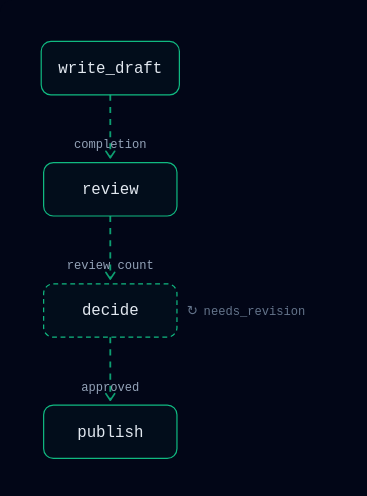
t = 0.00 s
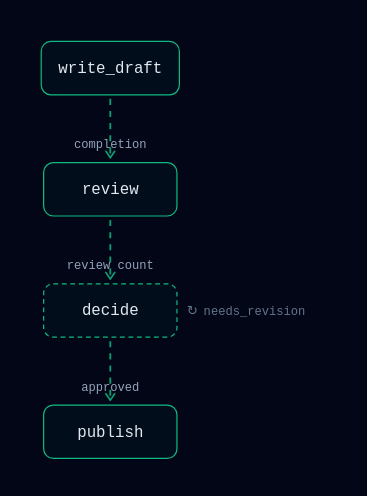
t = 0.25 s
t = 0.75 s: frame unchanged from t = 0.00 s, image omitted
t = 1.00 s: frame unchanged from t = 0.25 s, image omitted
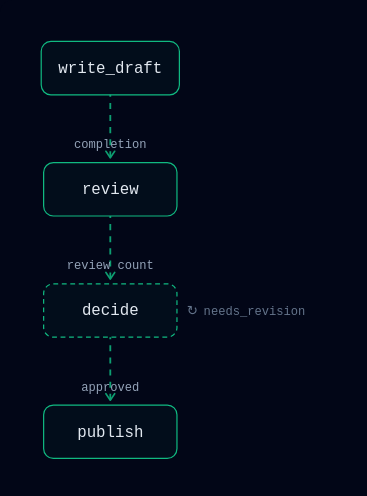
t = 1.25 s
t = 1.75 s: frame unchanged from t = 0.25 s, image omitted

The animated SVG that drew these frames (rendered in a browser with its animation timeline set to each time). Animation: 4 CSS @keyframes rules; one cycle of 2.00 s, repeats indefinitely.

<svg xmlns="http://www.w3.org/2000/svg" id="flowsvg" width="315" height="420" viewBox="0 0 316 422" role="img" aria-roledescription="flowchart" aria-labelledby="flowsvg-title" aria-describedby="flowsvg-desc" style="background:#020617;border-radius:12px"><style>
  * { margin: 0; padding: 0; box-sizing: border-box; }
  body { font-family: 'JetBrains Mono', ui-monospace, 'SF Mono', 'Cascadia Code', Menlo, Consolas, monospace; background: #020617;
         min-height: 100vh; padding: 2rem; color: #e2e8f0; }
  .container { max-width: 960px; margin: 0 auto; }
  .header { display: flex; align-items: center; gap: 12px; margin-bottom: 0.4rem; }
  .pulse-dot { width: 10px; height: 10px; border-radius: 50%; background: #34d399; }
  h1 { font-size: 1.25rem; font-weight: 600; letter-spacing: -0.02em; }
  .subtitle { color: #64748b; font-size: 0.8rem; margin-bottom: 1.5rem; }
  .diagram-card { border: 1px solid #1e293b; border-radius: 12px; position: relative;
    background: repeating-linear-gradient(0deg, #0f1b33 0 0.5px, transparent 0.5px 40px),
      repeating-linear-gradient(90deg, #0f1b33 0 0.5px, transparent 0.5px 40px), #030a1c;
    padding: 1.25rem 1rem; }
  .pause-btn { position: absolute; top: 12px; right: 12px; z-index: 2; background: transparent;
    border: 1px solid #1e293b; color: #64748b; border-radius: 6px; padding: 4px 10px;
    font: inherit; font-size: 11px; cursor: pointer; }
  .pause-btn:hover { color: #e2e8f0; border-color: #334155; }
  .footer { color: #475569; font-size: 0.7rem; margin-top: 1rem; }
  .flow { stroke-dasharray: 5 5; }
  .flow-async { stroke-dasharray: 2 4; }
  .flow-auth { stroke-dasharray: 4 4; }
  @media (prefers-reduced-motion: no-preference) {
    .flow { animation: dashmove 0.75s linear infinite; }
    .flow-async { animation: dashasync 0.9s linear infinite; }
    .flow-auth { animation: dashauth 1.2s linear infinite; }
    .pulse-dot { animation: pulse 2s ease-in-out infinite; }
  }
  @keyframes dashmove { to { stroke-dashoffset: -10; } }
  @keyframes dashasync { to { stroke-dashoffset: -12; } }
  @keyframes dashauth { to { stroke-dashoffset: -8; } }
  @keyframes pulse { 0%, 100% { opacity: 1; } 50% { opacity: 0.4; } }
  body.paused .flow, body.paused .flow-async, body.paused .flow-auth,
  body.paused .pulse-dot { animation-play-state: paused; }
</style><title id="flowsvg-title">Bounded revision loop animated diagram</title><desc id="flowsvg-desc">Top-down flow diagram; dashed connectors animate in the direction of flow and dots ride the main paths.</desc><defs><marker id="arrow" viewBox="0 0 10 10" refX="8" refY="5" markerWidth="6" markerHeight="6" orient="auto-start-reverse"><path d="M2 1L8 5L2 9" fill="none" stroke="context-stroke" stroke-width="1.5" stroke-linecap="round" stroke-linejoin="round"/></marker></defs><g fill="none"><path class="flow" d="M91 78 V130" stroke="#10b981" stroke-width="1.5" opacity="0.85" marker-end="url(#arrow)"/><path class="flow" d="M91 178 V230" stroke="#10b981" stroke-width="1.5" opacity="0.85" marker-end="url(#arrow)"/><path class="flow" d="M91 278 V330" stroke="#10b981" stroke-width="1.5" opacity="0.85" marker-end="url(#arrow)"/></g><text x="91.0" y="122.0" text-anchor="middle" font-family="monospace" fill="#94a3b8" font-size="10">completion</text><text x="91.0" y="222.0" text-anchor="middle" font-family="monospace" fill="#94a3b8" font-size="10">review count</text><text x="91.0" y="322.0" text-anchor="middle" font-family="monospace" fill="#94a3b8" font-size="10">approved</text><text x="154" y="260" fill="#64748b" font-size="11">↻</text><text x="168" y="260" fill="#64748b" font-size="10">needs_revision</text><g></g><g font-family="JetBrains Mono, ui-monospace, 'SF Mono', 'Cascadia Code', Menlo, Consolas, monospace" text-anchor="middle"><rect x="34" y="34" width="114" height="44" rx="8" fill="rgba(16,185,129,0.04)" stroke="#10b981"/><text x="91" y="60" fill="#e2e8f0" font-size="13" font-weight="500">write_draft</text><rect x="36" y="134" width="110" height="44" rx="8" fill="rgba(16,185,129,0.04)" stroke="#10b981"/><text x="91" y="160" fill="#e2e8f0" font-size="13" font-weight="500">review</text><rect x="36" y="234" width="110" height="44" rx="8" fill="rgba(16,185,129,0.04)" stroke="#10b981" stroke-dasharray="4 3"/><text x="91" y="260" fill="#e2e8f0" font-size="13" font-weight="500">decide</text><rect x="36" y="334" width="110" height="44" rx="8" fill="rgba(16,185,129,0.04)" stroke="#10b981"/><text x="91" y="360" fill="#e2e8f0" font-size="13" font-weight="500">publish</text></g></svg>
